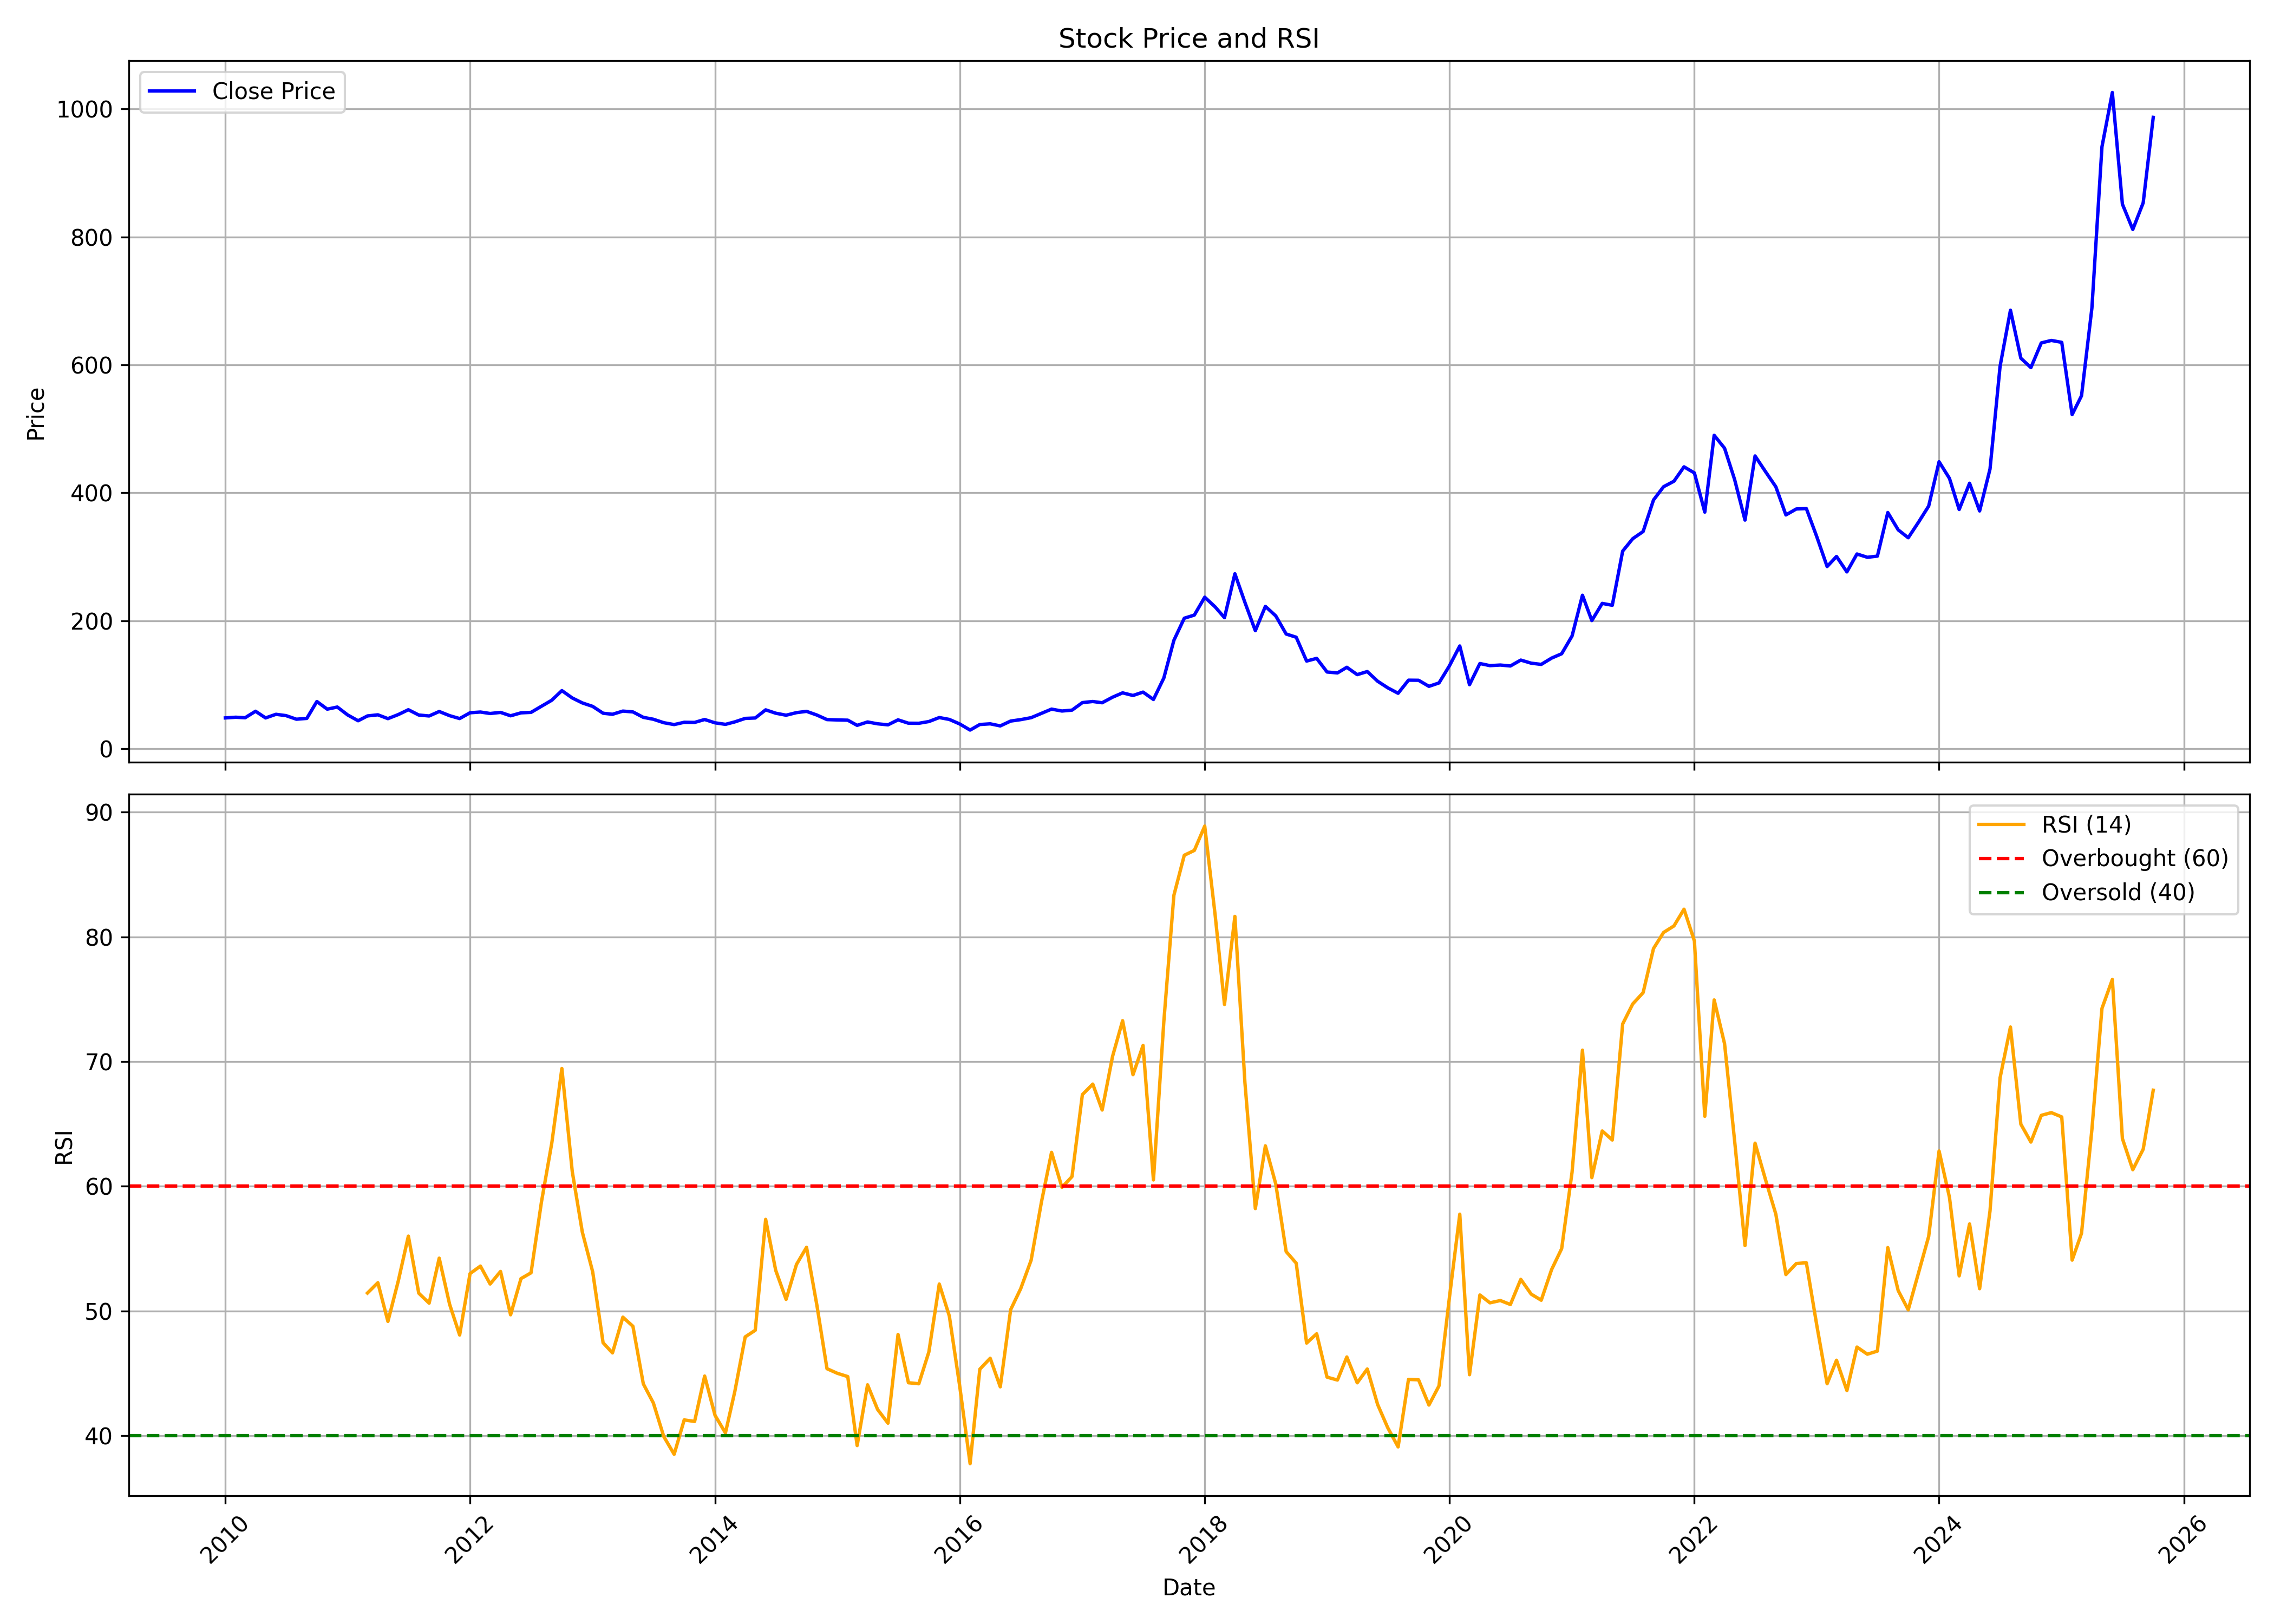

Values plotted in this chart, from the file beside it:
, date, symbol, open, high, low, close, volume, rsi
0, 2010-01-01, INDIAGLYCO, 50.7, 56.07, 46.11, 48.31, 3496916, 
1, 2010-02-01, INDIAGLYCO, 48.6, 51.4, 43.32, 49.38, 1824612, 
2, 2010-03-01, INDIAGLYCO, 49.38, 54.42, 48.27, 48.6, 1552978, 
3, 2010-04-01, INDIAGLYCO, 48.97, 62.23, 48.97, 58.72, 8366532, 
4, 2010-05-01, INDIAGLYCO, 57.54, 61.58, 46.52, 48.29, 2702412, 
5, 2010-06-01, INDIAGLYCO, 47.38, 56.5, 47.38, 53.97, 2202068, 
6, 2010-07-01, INDIAGLYCO, 52.68, 58.07, 51.62, 51.89, 2486562, 
7, 2010-08-01, INDIAGLYCO, 51.23, 54.88, 40.66, 46.27, 2655476, 
8, 2010-09-01, INDIAGLYCO, 47.02, 51.35, 46.77, 47.55, 2022524, 
9, 2010-10-01, INDIAGLYCO, 48.15, 84.62, 47.99, 73.95, 39178098, 
10, 2010-11-01, INDIAGLYCO, 76.47, 87.51, 59.03, 61.98, 9923422, 
11, 2010-12-01, INDIAGLYCO, 61.26, 72.16, 53.66, 65.32, 3231040, 
12, 2011-01-01, INDIAGLYCO, 65.03, 67.49, 51, 52.92, 1446274, 
13, 2011-02-01, INDIAGLYCO, 53.6, 55.93, 43.34, 43.88, 1032038, 
14, 2011-03-01, INDIAGLYCO, 44.56, 54.78, 43.55, 51.41, 5439348, 51.44
15, 2011-04-01, INDIAGLYCO, 51.89, 59.77, 51.29, 53.15, 4849952, 52.27
16, 2011-05-01, INDIAGLYCO, 53.46, 53.99, 42.72, 47.18, 2061232, 49.16
17, 2011-06-01, INDIAGLYCO, 47.68, 54.49, 43.49, 53.56, 2079898, 52.42
18, 2011-07-01, INDIAGLYCO, 53.29, 69.76, 52.61, 61.11, 10615380, 56.01
19, 2011-08-01, INDIAGLYCO, 62.29, 62.85, 47.47, 52.84, 4200266, 51.43
20, 2011-09-01, INDIAGLYCO, 52.84, 58.53, 49.95, 51.35, 1215890, 50.63
21, 2011-10-01, INDIAGLYCO, 51, 59.99, 48.97, 58.34, 2135374, 54.24
22, 2011-11-01, INDIAGLYCO, 58.03, 60.93, 50.52, 51.85, 3902528, 50.54
23, 2011-12-01, INDIAGLYCO, 52.39, 54.29, 43.46, 47.3, 998742, 48.07
24, 2012-01-01, INDIAGLYCO, 46.99, 58.03, 46.99, 56.36, 2063874, 53
25, 2012-02-01, INDIAGLYCO, 56.51, 62.12, 54.73, 57.51, 4164392, 53.6
26, 2012-03-01, INDIAGLYCO, 57.61, 60.12, 53.13, 55.21, 1532250, 52.16
27, 2012-04-01, INDIAGLYCO, 55.73, 63.79, 54.92, 56.92, 2769318, 53.17
28, 2012-05-01, INDIAGLYCO, 56.78, 59.7, 50.56, 51.64, 1528684, 49.69
29, 2012-06-01, INDIAGLYCO, 51.37, 56.69, 49.47, 56.24, 1017904, 52.6
30, 2012-07-01, INDIAGLYCO, 56.44, 60.29, 54.71, 56.97, 1880106, 53.06
31, 2012-08-01, INDIAGLYCO, 56.57, 68.8, 56.36, 66.48, 11398322, 58.73
32, 2012-09-01, INDIAGLYCO, 66.3, 83.66, 66.05, 76, 10170378, 63.48
33, 2012-10-01, INDIAGLYCO, 77.76, 96.38, 77.7, 90.99, 9421808, 69.45
34, 2012-11-01, INDIAGLYCO, 91.08, 93.95, 73.78, 79.48, 4075524, 61.18
35, 2012-12-01, INDIAGLYCO, 79.59, 82.14, 69.17, 71.74, 1821694, 56.33
36, 2013-01-01, INDIAGLYCO, 72.31, 74.72, 61.68, 66.29, 1834142, 53.13
37, 2013-02-01, INDIAGLYCO, 66.8, 69.1, 52.34, 55.61, 1230300, 47.45
38, 2013-03-01, INDIAGLYCO, 56.95, 64.04, 51.32, 54, 1233494, 46.64
39, 2013-04-01, INDIAGLYCO, 56.67, 63.76, 55.58, 58.97, 640406, 49.5
40, 2013-05-01, INDIAGLYCO, 58.97, 63.81, 57.42, 57.68, 779024, 48.77
41, 2013-06-01, INDIAGLYCO, 57.2, 59.28, 45.08, 49.21, 579938, 44.16
42, 2013-07-01, INDIAGLYCO, 51.62, 54.13, 44.11, 46.21, 771970, 42.62
43, 2013-08-01, INDIAGLYCO, 45.97, 47.09, 37.2, 40.83, 2885246, 39.93
44, 2013-09-01, INDIAGLYCO, 41.33, 47.7, 37.11, 37.9, 2403700, 38.51
45, 2013-10-01, INDIAGLYCO, 38.71, 44.99, 38.64, 41.48, 1797608, 41.26
46, 2013-11-01, INDIAGLYCO, 40.88, 46.31, 37.62, 41.26, 2810112, 41.14
47, 2013-12-01, INDIAGLYCO, 41.68, 49.14, 39.6, 45.81, 5186468, 44.78
48, 2014-01-01, INDIAGLYCO, 45.9, 49.95, 39.81, 40.63, 3599544, 41.63
49, 2014-02-01, INDIAGLYCO, 40.79, 43.74, 37.8, 38.24, 2077688, 40.22
50, 2014-03-01, INDIAGLYCO, 38.09, 43.6, 37.62, 42.11, 4567224, 43.54
51, 2014-04-01, INDIAGLYCO, 42.35, 53.52, 41.77, 47.53, 10920964, 47.92
52, 2014-05-01, INDIAGLYCO, 47.53, 56.29, 44.32, 48.2, 8715966, 48.45
53, 2014-06-01, INDIAGLYCO, 48.25, 62.99, 48.25, 60.91, 14226896, 57.35
54, 2014-07-01, INDIAGLYCO, 61.38, 64.56, 51.76, 55.67, 7204476, 53.26
55, 2014-08-01, INDIAGLYCO, 55.13, 57.76, 50.06, 52.54, 2829238, 50.93
56, 2014-09-01, INDIAGLYCO, 53.07, 70.54, 52.49, 56.56, 15729798, 53.73
57, 2014-10-01, INDIAGLYCO, 56.76, 59.21, 51.01, 58.56, 4115874, 55.11
58, 2014-11-01, INDIAGLYCO, 61.26, 63.29, 52.25, 52.77, 4320474, 50.44
59, 2014-12-01, INDIAGLYCO, 52.66, 53.83, 42.88, 45.68, 2947574, 45.37
... 130 more rows
